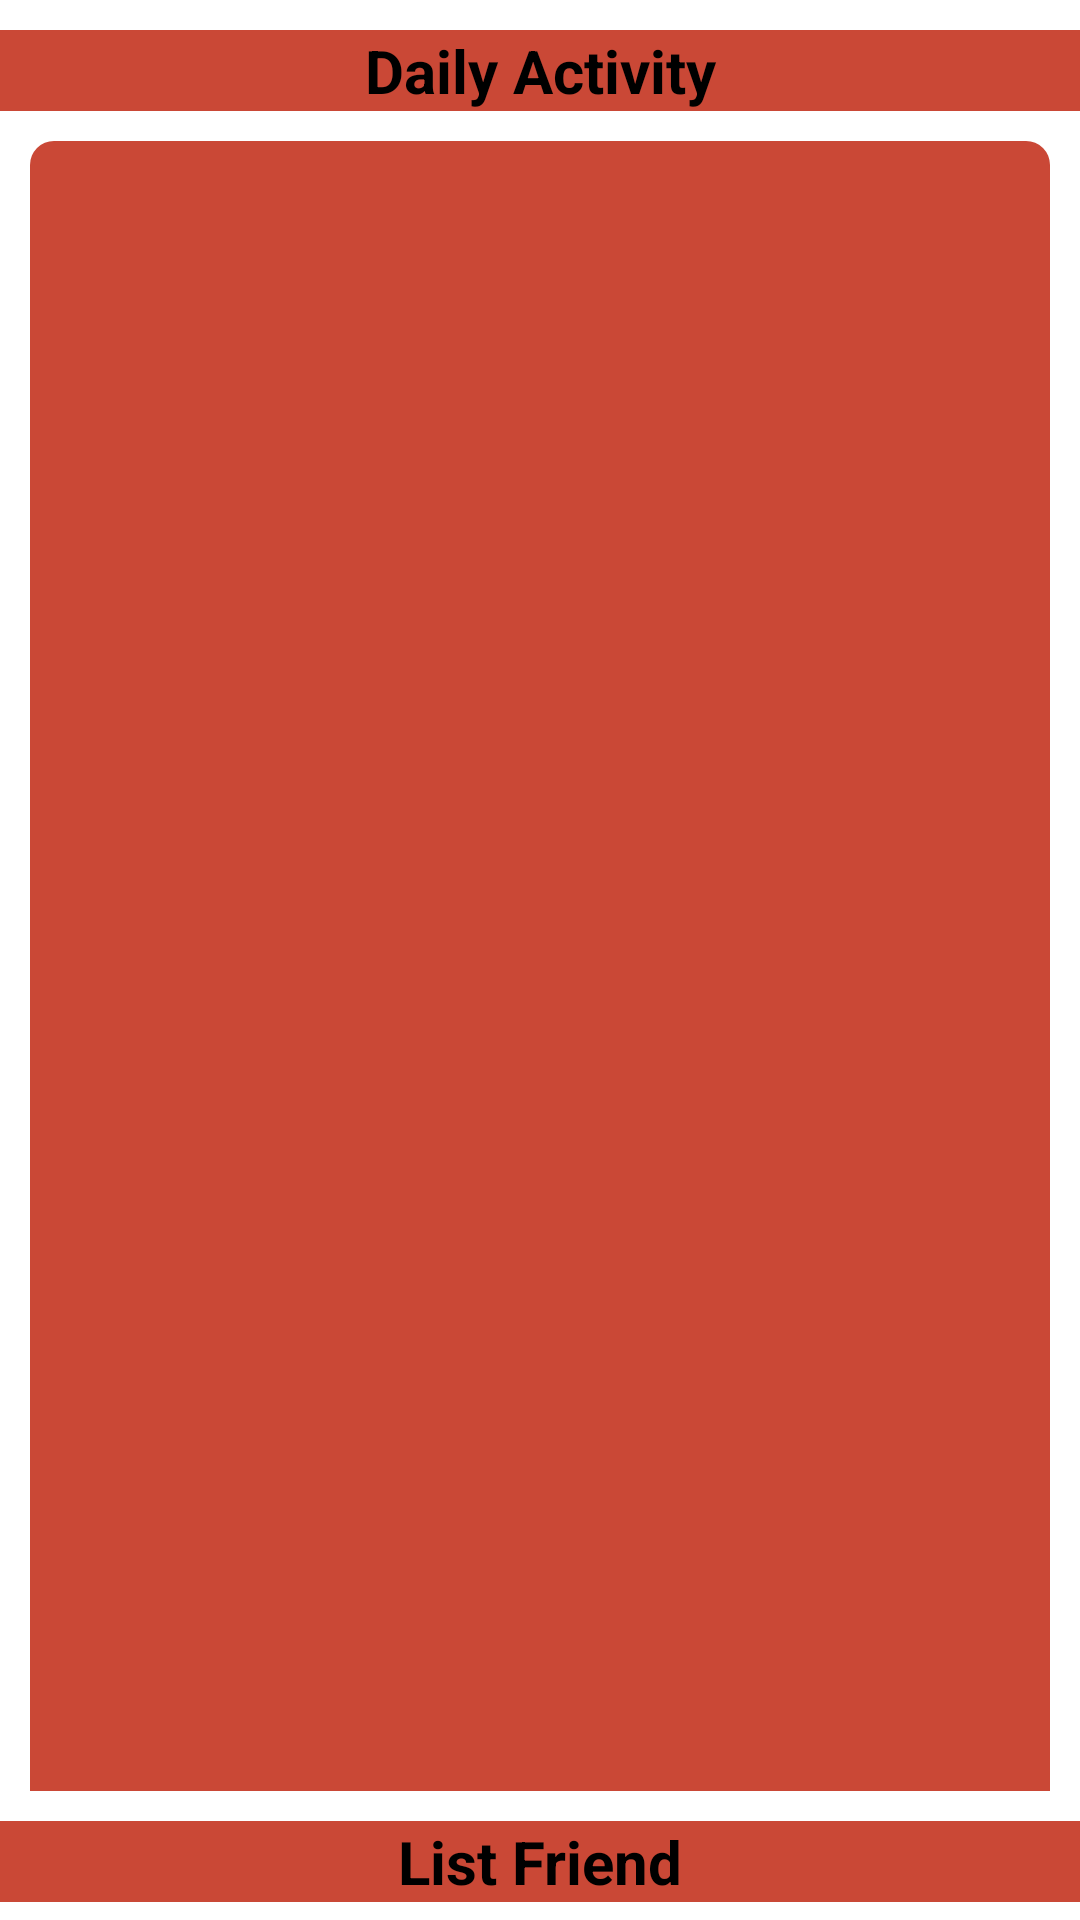

Android layout source for this screen:
<!-- AndroidManifest.xml: application theme Theme.UTS_AKB_MySelfApps -->
<!-- res/layout/frag_daily.xml -->
<?xml version="1.0" encoding="utf-8"?>
<ScrollView xmlns:android="http://schemas.android.com/apk/res/android"
    android:layout_width="match_parent"
    android:layout_height="match_parent"
    android:descendantFocusability="blocksDescendants"
    xmlns:app="http://schemas.android.com/apk/res-auto"
    android:background="@color/white">

    <LinearLayout
        android:layout_width="match_parent"
        android:layout_height="match_parent"
        android:orientation="vertical">
        <TextView
            android:layout_width="match_parent"
            android:layout_height="wrap_content"
            android:background="@color/orange"
            android:text="Daily Activity"
            android:textSize="20dp"
            android:layout_marginTop="10dp"
            android:layout_marginBottom="10dp"
            android:textColor="@color/black"
            android:textStyle="bold"
            android:gravity="center">

        </TextView>
        <ListView
            android:id="@+id/list_view"
            android:layout_width="match_parent"
            android:layout_height="550dp"
            android:layout_marginEnd="10dp"
            android:layout_marginStart="10dp"
            android:background="@drawable/rounded_top"

            >

        </ListView>
        <TextView
            android:layout_width="match_parent"
            android:layout_height="wrap_content"
            android:text="List Friend"
            android:textSize="20dp"
            android:layout_marginTop="10dp"
            android:layout_marginBottom="10dp"
            android:background="@color/orange"
            android:textColor="@color/black"
            android:textStyle="bold"
            android:gravity="center">

        </TextView>
        <androidx.recyclerview.widget.RecyclerView
            android:id="@+id/recyclerView_friend"
            android:layout_below="@+id/list_view"
            android:orientation="horizontal"
            android:nestedScrollingEnabled="false"
            android:layout_marginTop="0dp"
            android:layout_width="match_parent"
            android:layout_height="wrap_content"
            android:layout_marginBottom="20dp"
            app:layoutManager="androidx.recyclerview.widget.LinearLayoutManager"
            android:scrollbars="none" />


    </LinearLayout>


</ScrollView>
<!-- resources referenced by this layout -->
<resources>
  <color name="black">#FF000000</color>
  <color name="orange">#CA4836</color>
  <color name="white">#FFFFFFFF</color>
  <!-- drawable rounded_top (drawable) -->
  <?xml version="1.0" encoding="utf-8"?>
  <selector xmlns:android="http://schemas.android.com/apk/res/android">
      <item>
          <shape android:shape="rectangle">
              <solid android:color="@color/orange">
  
              </solid>
              <corners android:radius="8dp"
                  android:bottomLeftRadius="0dp"
                  android:bottomRightRadius="0dp">
  
              </corners>
          </shape>
      </item>
  </selector>
  <style name="Theme.UTS_AKB_MySelfApps" parent="Theme.MaterialComponents.DayNight.DarkActionBar">
          
          <item name="colorPrimary">@color/purple_200</item>
          <item name="colorPrimaryVariant">@color/purple_700</item>
          <item name="colorOnPrimary">@color/black</item>
          
          <item name="colorSecondary">@color/teal_200</item>
          <item name="colorSecondaryVariant">@color/teal_200</item>
          <item name="colorOnSecondary">@color/black</item>
          
          <item name="android:statusBarColor" tools:targetApi="l">?attr/colorPrimaryVariant</item>
          
      </style>
  <color name="purple_200">#FFBB86FC</color>
  <color name="purple_700">#FF3700B3</color>
  <color name="teal_200">#FF03DAC5</color>
</resources>
